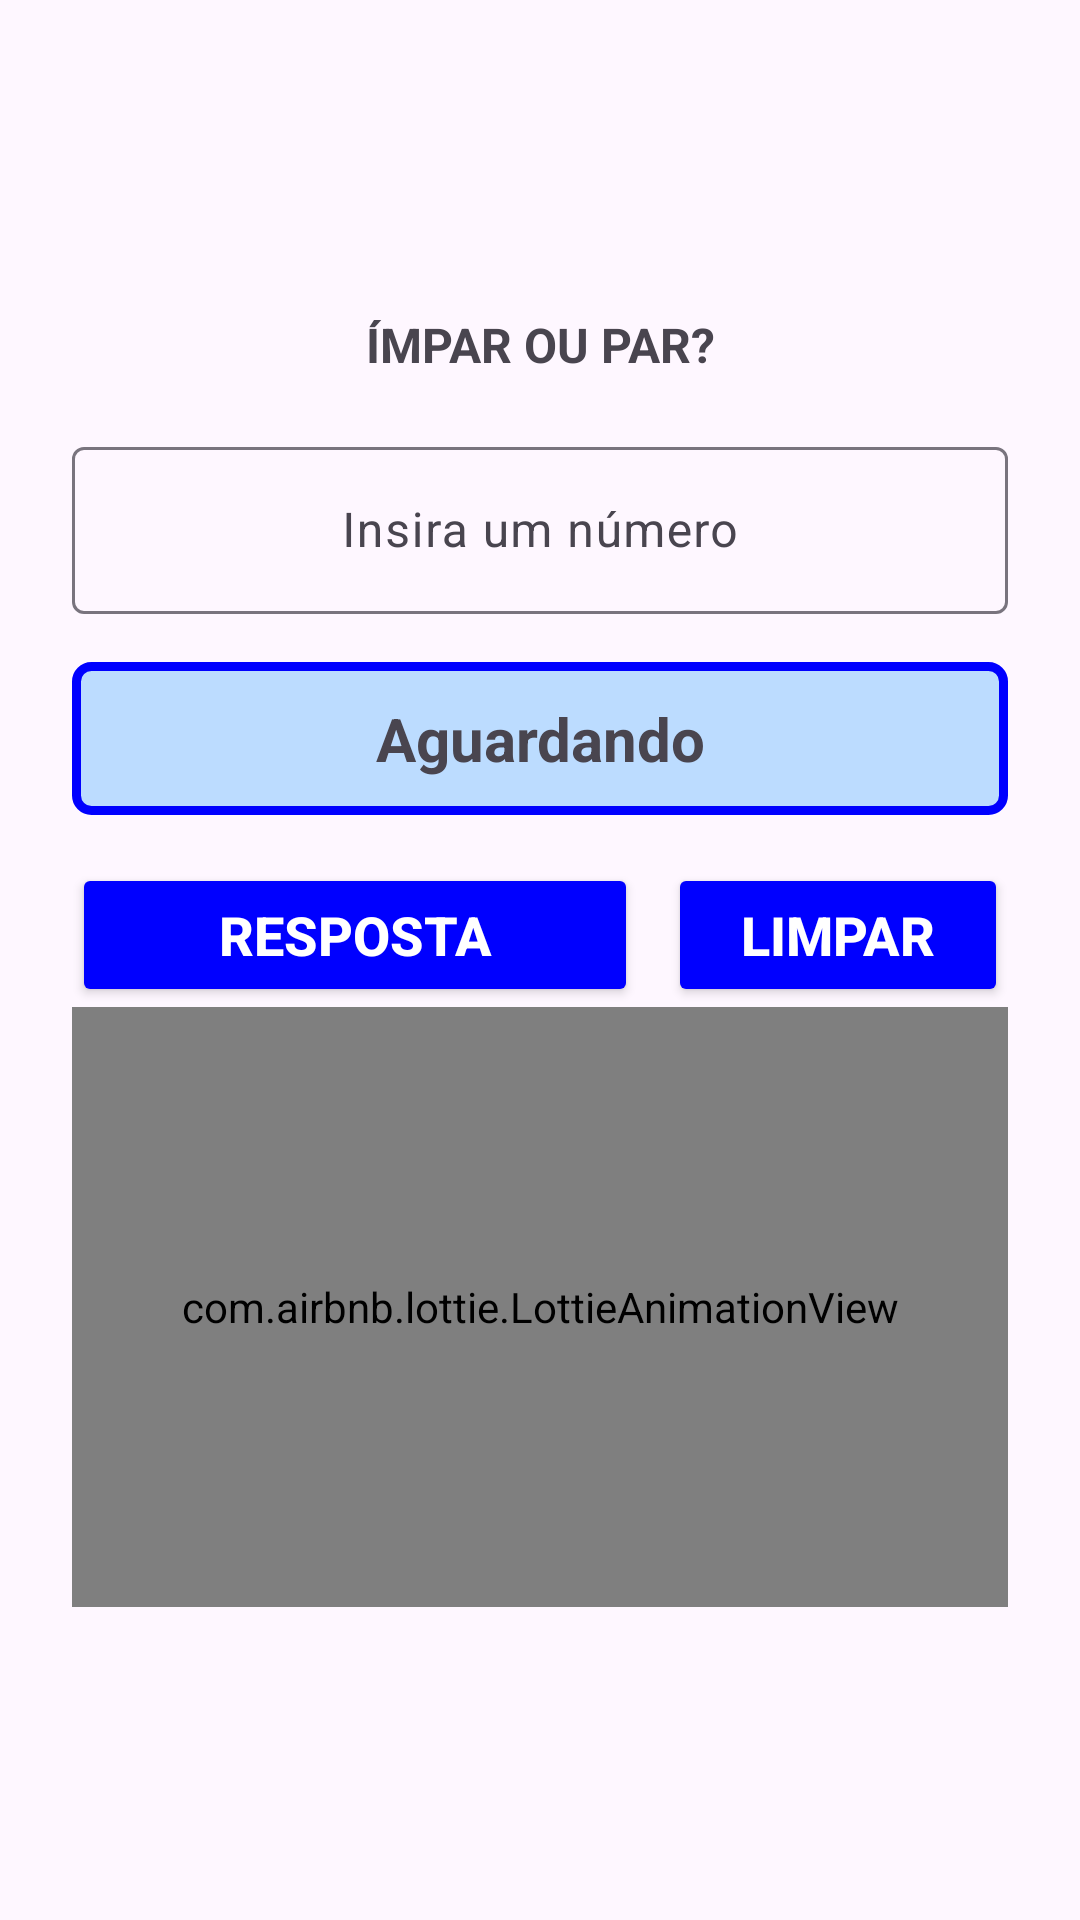

Here is an Android app screen rendered from its layout file. Give the layout XML and the strings, colors and styles it references.
<!-- AndroidManifest.xml: application theme Theme.HandyTools -->
<!-- res/layout/fragment_validador_de_numero.xml -->
<?xml version="1.0" encoding="utf-8"?>
<LinearLayout xmlns:android="http://schemas.android.com/apk/res/android"
    android:layout_width="match_parent"
    android:layout_height="match_parent"
    xmlns:app="http://schemas.android.com/apk/res-auto"
    android:gravity="center"
    android:orientation="vertical">

    <ScrollView
        android:layout_width="match_parent"
        android:layout_height="wrap_content">

        <LinearLayout
            android:layout_width="match_parent"
            android:layout_height="wrap_content"
            android:orientation="vertical"
            android:padding="24dp">

            

            <TextView
                android:layout_width="match_parent"
                android:layout_height="wrap_content"
                android:layout_marginBottom="18dp"
                android:gravity="center"
                android:text="@string/str_subTitulo"
                android:textSize="16sp"
                android:textStyle="bold" />

            <com.google.android.material.textfield.TextInputLayout
                android:id="@+id/tilNumero"
                style="@style/ThemeOverlay.Material3.AutoCompleteTextView.OutlinedBox"
                android:layout_width="match_parent"
                android:layout_height="wrap_content"
                android:layout_marginBottom="16dp"
                android:gravity="center"
                android:hint="@string/str_numero">

                <com.google.android.material.textfield.TextInputEditText
                    android:id="@+id/tieNumero"
                    android:layout_width="match_parent"
                    android:layout_height="wrap_content"
                    android:gravity="center"
                    android:inputType="number"
                    android:maxLength="9" />

            </com.google.android.material.textfield.TextInputLayout>


            <LinearLayout
                android:layout_width="match_parent"
                android:layout_height="wrap_content"
                android:background="@drawable/rounded"
                android:layout_marginBottom="16dp">

                <TextView
                    android:id="@+id/tvAguardando"
                    android:layout_width="match_parent"
                    android:layout_height="wrap_content"
                    android:gravity="center"
                    android:padding="12dp"
                    android:text="@string/str_aguardando"
                    android:textSize="20dp"
                    android:textStyle="bold" />
            </LinearLayout>

            <LinearLayout
                android:layout_width="match_parent"
                android:layout_height="wrap_content">

                <Button
                    android:id="@+id/btnResposta"
                    android:layout_width="0dp"
                    android:layout_height="wrap_content"
                    android:layout_marginEnd="10dp"
                    android:layout_weight="10"
                    android:backgroundTint="@color/default_button"
                    android:text="@string/str_calc"
                    android:textColor="@color/default_tx_bt"
                    android:textSize="18sp"
                    android:textStyle="bold" />

                <Button
                    android:id="@+id/btnLimparVN"
                    android:layout_width="0dp"
                    android:layout_height="wrap_content"
                    android:layout_weight="6"
                    android:backgroundTint="@color/default_button"
                    android:text="@string/str_limpar"
                    android:textColor="@color/default_tx_bt"
                    android:textSize="18sp"
                    android:textStyle="bold" />

            </LinearLayout>

            <com.airbnb.lottie.LottieAnimationView
                android:id="@+id/lottieAnimation"
                android:layout_width="match_parent"
                android:layout_height="200dp"
                app:lottie_autoPlay="true"
                app:lottie_loop="false"
                app:lottie_speed="1"
                app:lottie_rawRes="@raw/coracao"/>

        </LinearLayout>

    </ScrollView>

</LinearLayout>
<!-- resources referenced by this layout -->
<resources>
  <color name="default_button">#0000FF</color>
  <color name="default_tx_bt">#FFFFFF</color>
  <!-- drawable rounded (drawable) -->
  <?xml version="1.0" encoding="utf-8"?>
  <shape xmlns:android="http://schemas.android.com/apk/res/android">
      <solid android:color="#430090FF" />
      <stroke
          android:width="3dip"
          android:color="#0000FF" />
      <corners android:radius="5dp" />
  </shape>
  <string name="str_aguardando">Aguardando</string>
  <string name="str_calc">Resposta</string>
  <string name="str_limpar">Limpar</string>
  <string name="str_numero">Insira um número</string>
  <string name="str_subTitulo">ÍMPAR OU PAR?</string>
  <string name="str_titulo">Validador de Número</string>
  <style name="Theme.HandyTools" parent="Theme.Material3.DayNight.NoActionBar">
          
          <item name="colorPrimary">@color/default_color_app</item>
          <item name="colorPrimaryVariant">@color/default_color_app</item>
          <item name="colorOnPrimary">@color/white</item>
          <item name="colorOnSecondary">@color/black</item>
          
          <item name="android:statusBarColor">?attr/colorPrimaryVariant</item>
          
      </style>
  <color name="default_color_app">#00B4FF</color>
  <color name="white">#FFFFFFFF</color>
  <color name="black">#FF000000</color>
</resources>
